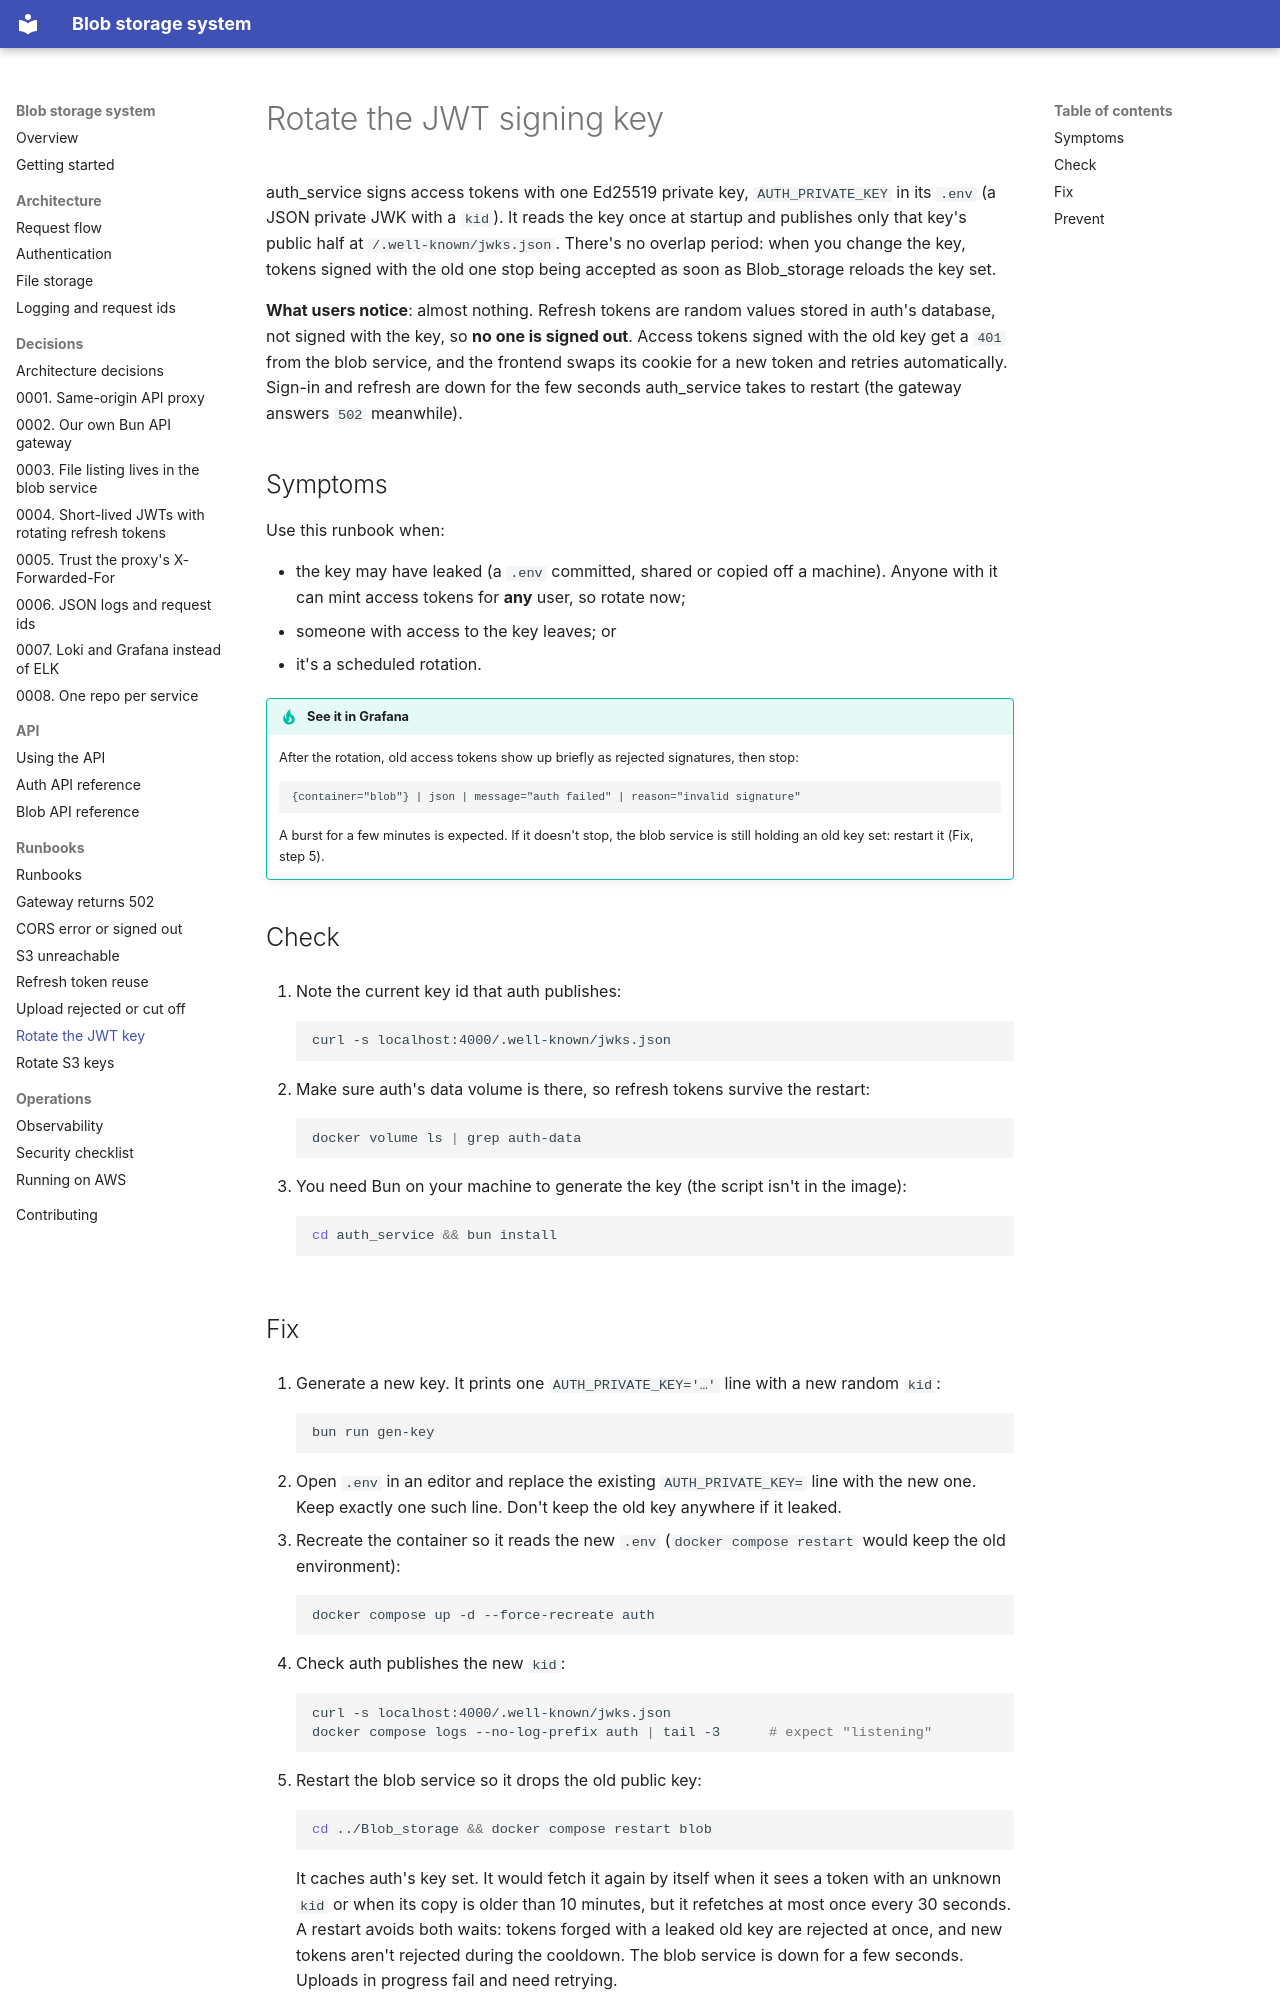

repository: rades12340/Blob_docs · page: runbooks/rotate-jwt-key/index.html · generator: mkdocs

# Rotate the JWT signing key

auth_service signs access tokens with one Ed25519 private key, `AUTH_PRIVATE_KEY` in its `.env` (a JSON private JWK with a `kid`). It reads the key once at startup and publishes only that key's public half at `/.well-known/jwks.json`. There's no overlap period: when you change the key, tokens signed with the old one stop being accepted as soon as Blob_storage reloads the key set.

**What users notice**: almost nothing. Refresh tokens are random values stored in auth's database, not signed with the key, so **no one is signed out**. Access tokens signed with the old key get a `401` from the blob service, and the frontend swaps its cookie for a new token and retries automatically. Sign-in and refresh are down for the few seconds auth_service takes to restart (the gateway answers `502` meanwhile).

## Symptoms

Use this runbook when:

- the key may have leaked (a `.env` committed, shared or copied off a machine). Anyone with it can mint access tokens for **any** user, so rotate now;
- someone with access to the key leaves; or
- it's a scheduled rotation.

!!! tip "See it in Grafana"
    After the rotation, old access tokens show up briefly as rejected signatures, then stop:

    ```logql
    {container="blob"} | json | message="auth failed" | reason="invalid signature"
    ```

    A burst for a few minutes is expected. If it doesn't stop, the blob service is still holding an old key set: restart it (Fix, step 5).

## Check

1. Note the current key id that auth publishes:

    ```bash
    curl -s localhost:4000/.well-known/jwks.json
    ```

2. Make sure auth's data volume is there, so refresh tokens survive the restart:

    ```bash
    docker volume ls | grep auth-data
    ```

3. You need Bun on your machine to generate the key (the script isn't in the image):

    ```bash
    cd auth_service && bun install
    ```
